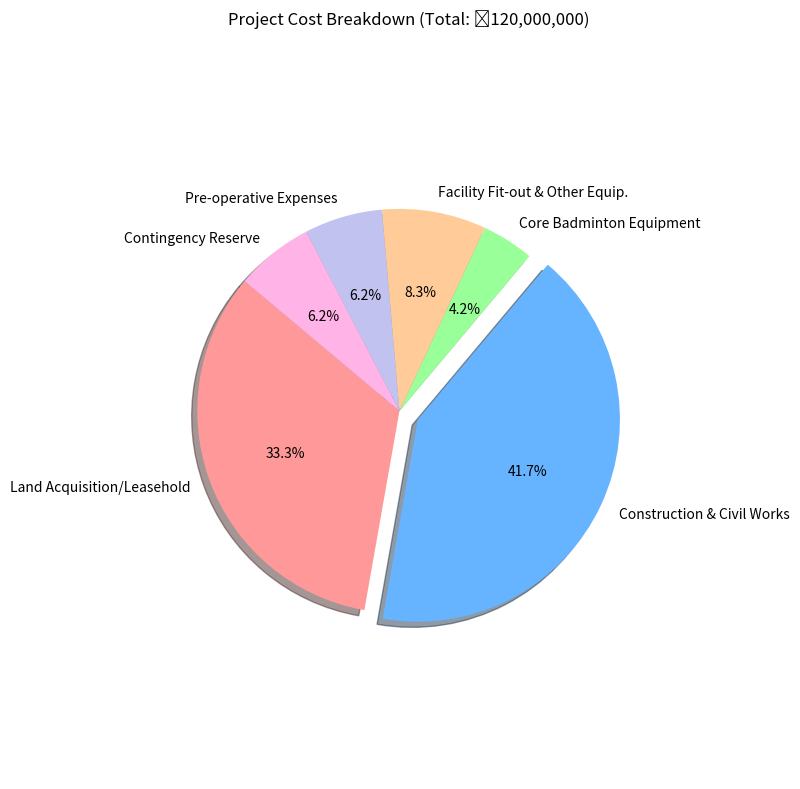

The matplotlib source for this figure:
import matplotlib.pyplot as plt

# Data from the table
labels = [
    'Land Acquisition/Leasehold',
    'Construction & Civil Works',
    'Core Badminton Equipment',
    'Facility Fit-out & Other Equip.',
    'Pre-operative Expenses',
    'Contingency Reserve'
]
sizes = [
    40000000,  # Land
    50000000,  # Construction
    5000000,   # Core Equipment
    10000000,  # Fit-out
    7500000,   # Pre-operative
    7500000    # Contingency
]
total_cost = 120000000

# Optional: Explode the largest slice (Construction)
explode = (0, 0.1, 0, 0, 0, 0)

# Define colors (optional)
colors = ['#ff9999','#66b3ff','#99ff99','#ffcc99','#c2c2f0','#ffb3e6']

# Create the pie chart
fig1, ax1 = plt.subplots(figsize=(8, 8)) # Make figure a bit larger
ax1.pie(sizes,
        explode=explode,
        labels=labels,
        colors=colors,
        autopct='%1.1f%%', # Format percentages
        shadow=True,
        startangle=140) # Start angle rotates the chart for better label placement

# Equal aspect ratio ensures that pie is drawn as a circle.
ax1.axis('equal')

# Add title
plt.title(f"Project Cost Breakdown (Total: ₹{total_cost:,.0f})", pad=20)

# Improve layout to prevent label overlap if possible
plt.tight_layout()

# Display the chart
plt.show()
